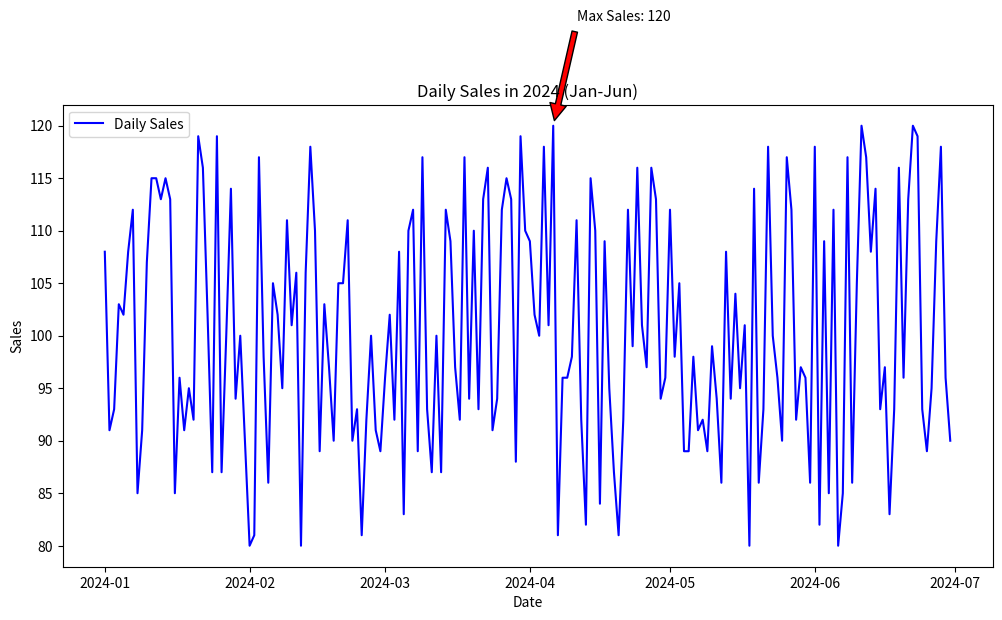
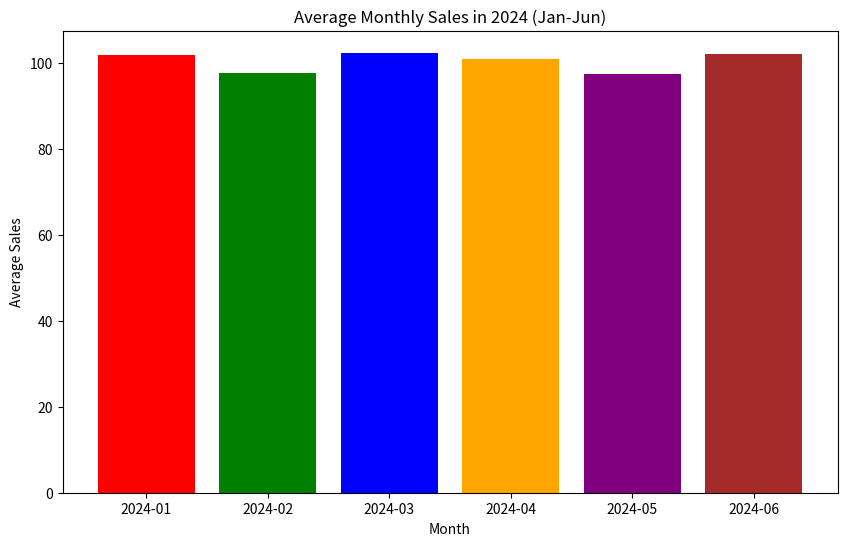

Generate these figures, in order, with matplotlib:
import numpy as np
import pandas as pd
import matplotlib.pyplot as plt

# 生成 2024 年 1 月 1 日至 6 月 30 日的日期序列。
# 设置随机种子，确保结果可重复
np.random.seed(52)

# 生成 2024 年 1 月 1 日至 6 月 30 日的日期序列。
dates = pd.date_range(start='2024-01-01', end='2024-06-30')
num_days = len(dates)   # 获取天数


# 生成每天的销量（80 到 120 之间的随机整数）和价格（50 到 70 之间的随机小数）。
sales = np.random.randint(80, 121, size=num_days)   # size=num_days 表示生成与日期序列长度相同的随机数。
prices = np.random.uniform(50,71, size=num_days)


# 检查长度并创建 DataFrame
print(f"日期长度: {len(dates)}, 销量长度: {len(sales)}, 价格长度: {len(prices)}")
# 创建 DataFrame
df = pd.DataFrame({'Date': dates, 'Sales': sales, 'Price': prices})
# 计算总收入
df['Revenue'] = df['Sales'] * df['Price']


# 检查销量为0的行
zero_sales = df[df['Sales'] == 0]
print(f"销量为0的天数: {len(zero_sales)}")

# 输出前5行
print(df.head())


# 数据汇总和可视化
# 提取月份
df['Month'] = df['Date'].dt.to_period('M')

# 按月份分组，并计算每组的平均销量
monthly_summary = df.groupby('Month')['Sales'].mean()

# 找出销量最高的前5天
top_5days = df.sort_values(by='Sales', ascending=False).head(5)

# 找出最高销量月份
max_sales_month = monthly_summary.idxmax()
print(f"销量最高的月份: {max_sales_month}")
print("\n销量最高的前5天：")
print(top_5days[['Date', 'Sales']])



# 绘制折线图并标注最高点
plt.figure(figsize=(12, 6))    # 创建一个新的绘图窗口的函数,宽度为 12 英寸，高度为 6 英寸
plt.plot(df['Date'], df['Sales'], color='blue', linestyle='-', label='Daily Sales')

# 标注最高点
# df.loc[] 是 pandas 库中用于通过标签选择数据的方法
max_sales_day = df.loc[df['Sales'].idxmax()]   # df['Sales'].idxmax() 是 pandas 库中 Series 对象的一个方法，用于返回 df['Sales'] 列中最大值所在的索引。

# plt.annotate()用于在绘图中添加注释的函数。
plt.annotate(f'Max Sales: {max_sales_day["Sales"]}',     # 注释的文本内容,将最高销量的值插入到文本中
             xy=(max_sales_day['Date'], max_sales_day['Sales']),   # 是注释箭头指向的点的坐标，即销量最高的那一天的日期和销量。
             xytext=(max_sales_day['Date'] + pd.Timedelta(days=5), max_sales_day['Sales'] + 10),   # 是注释文本的坐标，这里将注释文本的位置设置为在最高点的日期基础上往后推 5 天，销量基础上增加 10。
             arrowprops=dict(facecolor='red', shrink=0.05))     # 注释箭头的属性设置，facecolor='red' 表示箭头的颜色为红色，shrink=0.05 表示箭头的两端会向内收缩 5%

plt.title('Daily Sales in 2024 (Jan-Jun)')   # 设置图表的标题。
plt.xlabel('Date')      # 设置 x 轴的标签。
plt.ylabel('Sales')    # 设置 y 轴的标签。
plt.legend()    # 显示图例



# 绘制条形图
plt.figure(figsize=(10, 6))
colors = ['red', 'green', 'blue', 'orange', 'purple', 'brown']     # 柱状图颜色列表
plt.bar(monthly_summary.index.astype(str), monthly_summary, color=colors)    # 绘制柱状图的函数。

plt.title('Average Monthly Sales in 2024 (Jan-Jun)')
plt.xlabel('Month')
plt.ylabel('Average Sales')
plt.show()